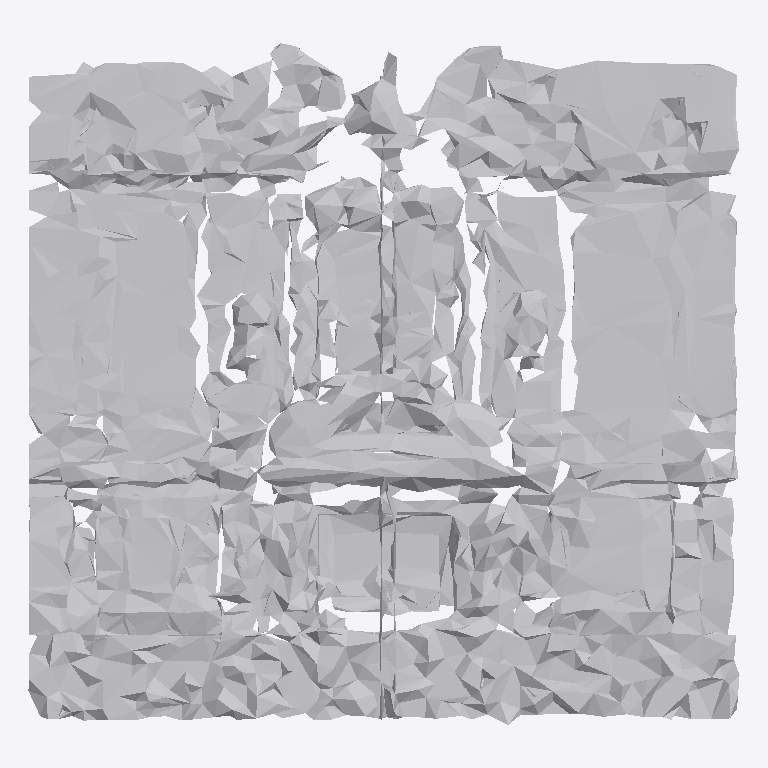
Plan cut of the same IFC building model at storey 'Ground Floor' (level 0.00 m, cut at 1.40 m), seen from above with north up, elements coloured by IFC class: 1 other element (light grey). No cut surface shows.
Extent 1.9 m × 1.8 m × 0.2 m (x, y, z). Storeys (1): Ground Floor at 0.00 m. Elements (1): 1 IfcFurniture.

HEADER;
FILE_DESCRIPTION(('ViewDefinition [CoordinationView]'),'2;1');
FILE_NAME('','2026-07-12T12:36:30',(''),(''),'IfcOpenShell 0.8.0','IfcOpenShell 0.8.0','');
FILE_SCHEMA(('IFC4'));
ENDSEC;
DATA;
#17=IFCPROJECT('1GbaFNNNzBROPIDYhyoHge',#5,'Office Project',$,$,$,$,(#15),#10);
#20=IFCSITE('3_8_NOcyH7ex6NxVSW_UvK',#5,'Site',$,$,#19,$,$,.ELEMENT.,$,$,$,$,$);
#22=IFCBUILDING('2MM05zQFL5zPwFJhcyBvbs',#5,'Building',$,$,#21,$,$,.ELEMENT.,$,$,$);
#24=IFCBUILDINGSTOREY('2vF9FLGGj58vPha2ZIxN4Y',#5,'Ground Floor',$,$,#23,$,$,.ELEMENT.,0.0);
#35=IFCFURNITURE('1HJSRrlyrE7PFRCRYlz20y',#5,'list06_bookshelf',$,$,#34,#31,$,$);
ENDSEC;
